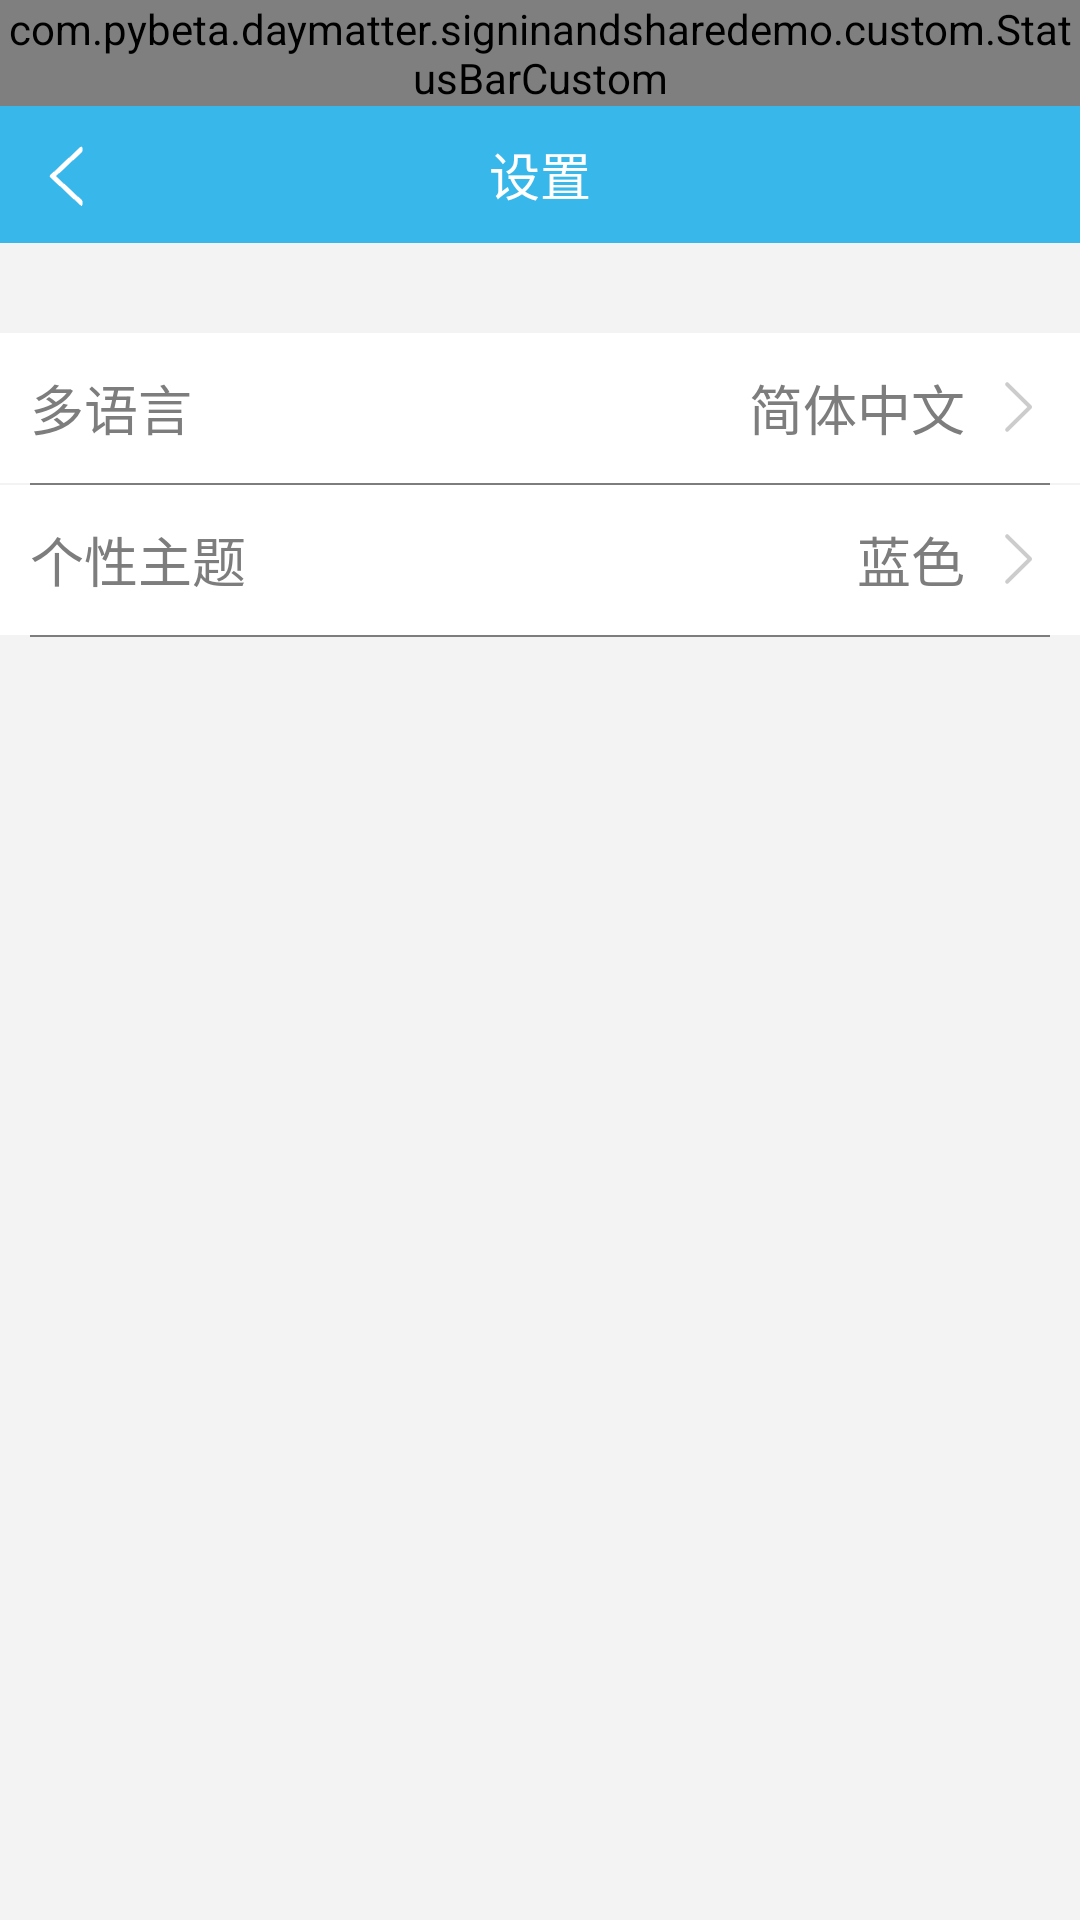

Produce the Android XML layout that renders to this screen, including the resource entries it uses.
<!-- AndroidManifest.xml: application theme AppTheme -->
<!-- res/layout/activity_setting.xml -->
<?xml version="1.0" encoding="utf-8"?>
<LinearLayout xmlns:android="http://schemas.android.com/apk/res/android"
    xmlns:app="http://schemas.android.com/apk/res-auto"
    android:orientation="vertical"
    android:layout_width="match_parent"
    android:layout_height="match_parent">

    
    <LinearLayout
        android:layout_width="match_parent"
        android:layout_height="wrap_content"
        android:orientation="vertical">

        <LinearLayout
            android:layout_width="match_parent"
            android:layout_height="wrap_content"
            android:orientation="vertical"
            android:background="@drawable/view_setting_state_bar_bg">

            <com.pybeta.daymatter.signinandsharedemo.custom.StatusBarCustom
                android:layout_width="match_parent"
                android:layout_height="wrap_content"
                app:showAfterSdkVersionInt="15"
                app:showAlways="false"
                android:background="@drawable/view_setting_state_bar_custom_bg"/>

            <RelativeLayout
                android:layout_width="match_parent"
                android:layout_height="45dp">

                <ImageButton
                    android:id="@+id/ib_setting_back"
                    android:layout_width="wrap_content"
                    android:layout_height="wrap_content"
                    android:background="@drawable/view_status_bar_back"
                    android:layout_centerVertical="true"
                    android:layout_marginLeft="10dp"/>

                <TextView
                    android:layout_width="wrap_content"
                    android:layout_height="wrap_content"
                    android:text="@string/setting"
                    android:textSize="@dimen/T17"
                    android:textColor="@color/view_setting_state_bar_text_color"
                    android:layout_centerInParent="true"/>

            </RelativeLayout>

        </LinearLayout>

        <TextView
            android:layout_width="match_parent"
            android:layout_height="0.5dp"
            android:background="@drawable/view_setting_state_bar_line_bg"/>
    </LinearLayout>

    <LinearLayout
        android:layout_width="match_parent"
        android:layout_height="match_parent"
        android:orientation="vertical"
        android:background="@drawable/view_setting_bg">

        <RelativeLayout
            android:id="@+id/rl_language"
            android:layout_width="match_parent"
            android:layout_height="50dp"
            android:layout_marginTop="30dp"
            android:background="@drawable/view_setting_item_bg">

            <TextView
                android:layout_width="wrap_content"
                android:layout_height="wrap_content"
                android:text="@string/more_language"
                android:textColor="@color/view_setting_text_color"
                android:textSize="@dimen/T18"
                android:layout_marginLeft="10dp"
                android:layout_centerVertical="true"/>

            <ImageView
                android:id="@+id/iv_next"
                android:layout_width="wrap_content"
                android:layout_height="wrap_content"
                android:background="@mipmap/next"
                android:layout_alignParentRight="true"
                android:layout_centerVertical="true"
                android:layout_marginRight="10dp"/>

            <TextView
                android:id="@+id/tv_language"
                android:layout_width="wrap_content"
                android:layout_height="wrap_content"
                android:text="简体中文"
                android:textColor="@color/view_setting_text_color"
                android:textSize="@dimen/T18"
                android:layout_toLeftOf="@id/iv_next"
                android:layout_marginRight="10dp"
                android:layout_centerVertical="true"/>

        </RelativeLayout>

        <TextView
            android:layout_width="match_parent"
            android:layout_height="0.5dp"
            android:background="@drawable/view_setting_line_bg"
            android:layout_marginLeft="10dp"
            android:layout_marginRight="10dp"/>

        <RelativeLayout
            android:id="@+id/rl_theme"
            android:layout_width="match_parent"
            android:layout_height="50dp"
            android:background="@drawable/view_setting_item_bg">

            <TextView
                android:layout_width="wrap_content"
                android:layout_height="wrap_content"
                android:text="@string/personality_theme"
                android:textColor="@color/view_setting_text_color"
                android:textSize="@dimen/T18"
                android:layout_marginLeft="10dp"
                android:layout_centerVertical="true"/>

            <ImageView
                android:id="@+id/iv_themeNext"
                android:layout_width="wrap_content"
                android:layout_height="wrap_content"
                android:background="@mipmap/next"
                android:layout_alignParentRight="true"
                android:layout_centerVertical="true"
                android:layout_marginRight="10dp"/>

            <TextView
                android:id="@+id/tv_selectorTheme"
                android:layout_width="wrap_content"
                android:layout_height="wrap_content"
                android:text="蓝色"
                android:textColor="@color/view_setting_text_color"
                android:textSize="@dimen/T18"
                android:layout_toLeftOf="@id/iv_themeNext"
                android:layout_marginRight="10dp"
                android:layout_centerVertical="true"/>

        </RelativeLayout>

        <TextView
            android:layout_width="match_parent"
            android:layout_height="0.5dp"
            android:background="@drawable/view_setting_line_bg"
            android:layout_marginLeft="10dp"
            android:layout_marginRight="10dp"/>

    </LinearLayout>

</LinearLayout>
<!-- resources referenced by this layout -->
<resources>
  <color name="view_setting_state_bar_text_color">#ffffff</color>             //设置页面状态栏字体颜色
  <color name="view_setting_text_color">#7d7d7d</color>                       //设置页字体颜色
  <dimen name="T17">17dp</dimen>
  <dimen name="T18">18dp</dimen>
  <!-- drawable view_setting_bg (drawable) -->
  <?xml version="1.0" encoding="utf-8"?>
  <layer-list xmlns:android="http://schemas.android.com/apk/res/android">
  
      <item>
          <shape android:shape="rectangle">
              <solid android:color="@color/view_setting_bg_color"/>
          </shape>
      </item>
  
  </layer-list>
  <!-- drawable view_setting_item_bg (drawable) -->
  <?xml version="1.0" encoding="utf-8"?>
  <layer-list xmlns:android="http://schemas.android.com/apk/res/android">
  
      <item>
          <shape android:shape="rectangle">
              <solid android:color="@color/view_setting_item_bg_color"/>
          </shape>
      </item>
  
  </layer-list>
  <!-- drawable view_setting_line_bg (drawable) -->
  <?xml version="1.0" encoding="utf-8"?>
  <layer-list xmlns:android="http://schemas.android.com/apk/res/android">
  
      <item>
          <shape android:shape="rectangle">
              <solid android:color="@color/view_setting_line_color"/>
          </shape>
      </item>
  
  </layer-list>
  <!-- drawable view_setting_state_bar_bg (drawable) -->
  <?xml version="1.0" encoding="utf-8"?>
  <layer-list xmlns:android="http://schemas.android.com/apk/res/android">
      <item>
          <shape android:shape="rectangle">
              <solid android:color="@color/view_setting_state_bar_bg_color"/>
          </shape>
      </item>
  
  </layer-list>
  <!-- drawable view_setting_state_bar_custom_bg (drawable) -->
  <?xml version="1.0" encoding="utf-8"?>
  <layer-list xmlns:android="http://schemas.android.com/apk/res/android">
  
      <item>
          <shape android:shape="rectangle">
              <solid android:color="@color/view_setting_state_bar_custom_bg_color"/>
          </shape>
      </item>
  
  </layer-list>
  <!-- drawable view_setting_state_bar_line_bg (drawable) -->
  <?xml version="1.0" encoding="utf-8"?>
  <layer-list xmlns:android="http://schemas.android.com/apk/res/android">
  
      <item>
          <shape android:shape="rectangle">
              <solid android:color="@color/view_setting_state_bar_line_color"/>
          </shape>
      </item>
  
  </layer-list>
  <!-- drawable view_status_bar_back (drawable) -->
  <?xml version="1.0" encoding="utf-8"?>
  <layer-list xmlns:android="http://schemas.android.com/apk/res/android">
      <item>
          <selector>
              <item android:state_checkable="true" android:drawable="@mipmap/back_press"/>
              <item android:drawable="@mipmap/back_nor"/>
          </selector>
      </item>
  </layer-list>
  <!-- mipmap next: png bitmap (mipmap-xhdpi, 1352 bytes) -->
  <string name="more_language">多语言</string>
  <string name="personality_theme">个性主题</string>
  <string name="setting">设置</string>
  <style name="AppTheme" parent="Theme.AppCompat.Light.NoActionBar">
          
          <item name="colorPrimary">@color/status_bar_color</item>
          <item name="colorPrimaryDark">@color/status_bar_color</item>
          <item name="fitsSystemWindows">false</item>
          <item name="titleLayoutHeight">45dp</item>
      </style>
  <color name="view_setting_bg_color">#f3f3f3</color>                         //设置页背景颜色
  <color name="view_setting_item_bg_color">#ffffff</color>                    //设置页字体颜色
  <color name="view_setting_line_color">#7d7d7d</color>                       //设置页线的颜色
  <color name="view_setting_state_bar_bg_color">#38b7ea</color>               //设置页面状态栏背景颜色
  <color name="view_setting_state_bar_custom_bg_color">#38b7ea</color>        //设置页面自定义假现象状态栏的背景颜色
  <color name="view_setting_state_bar_line_color">#38b7ea</color>             //设置页面状态栏底部线的颜色
  <color name="status_bar_color">#38b7ea</color>                //状态栏的颜色
</resources>
